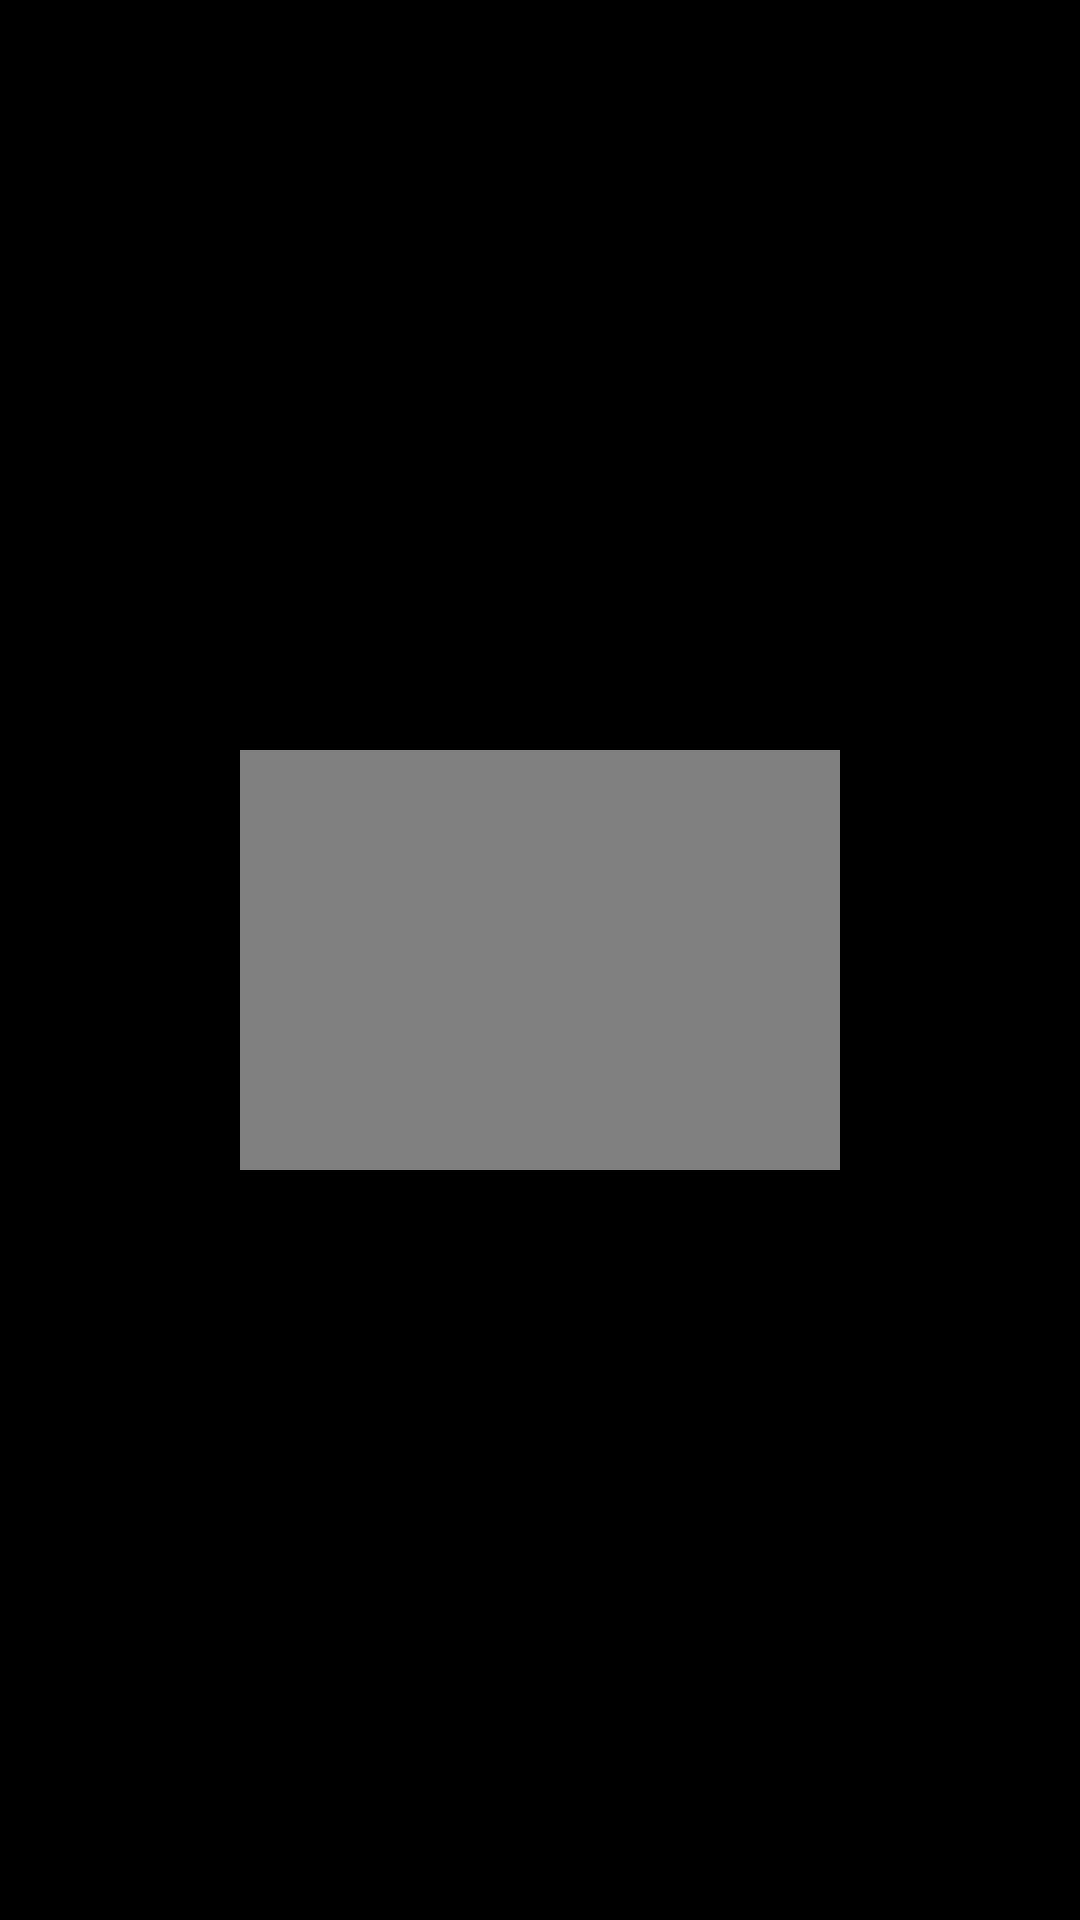

This screen was rendered from an Android layout file. Write that file and the resources it references.
<!-- AndroidManifest.xml: application theme AppTheme -->
<!-- res/layout/popup_player_layout.xml -->
<?xml version="1.0" encoding="utf-8"?>
<FrameLayout xmlns:android="http://schemas.android.com/apk/res/android"
    android:id="@+id/fl_root_container"
    android:layout_width="wrap_content"
    android:layout_height="wrap_content"
    android:background="@android:color/black">

    <VideoView
        android:id="@+id/video_view"
        android:layout_height="140dp"
        android:layout_gravity="center"
        android:layout_width="200dp"/>

    <ImageView
        android:id="@+id/iv_close_view"
        android:layout_width="wrap_content"
        android:layout_height="wrap_content"
        android:padding="8dp"
        android:src="@drawable/ic_close_white_18dp"/>

    <ImageView
        android:id="@+id/iv_open"
        android:layout_width="wrap_content"
        android:layout_height="wrap_content"
        android:layout_gravity="end"
        android:padding="8dp"
        android:src="@drawable/ic_open_in_new_white_18dp"/>


</FrameLayout>
<!-- resources referenced by this layout -->
<resources>
  <style name="AppTheme" parent="Theme.AppCompat.Light.DarkActionBar">
          
          <item name="colorPrimary">@color/colorPrimary</item>
          <item name="colorPrimaryDark">@color/colorPrimaryDark</item>
          <item name="colorAccent">@color/colorAccent</item>
      </style>
  <!-- not gathered from this repository: default colours our renderer supplied (Android Studio template values) -->
  <color name="colorPrimary">#FF6200EE</color>
  <color name="colorPrimaryDark">#FF3700B3</color>
  <color name="colorAccent">#FF03DAC5</color>
</resources>
